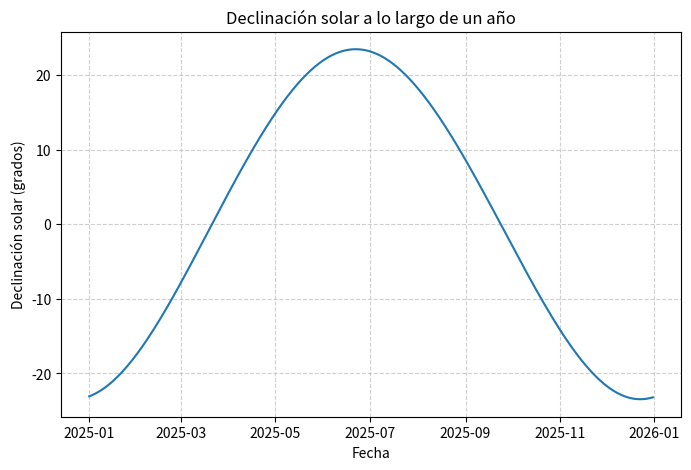
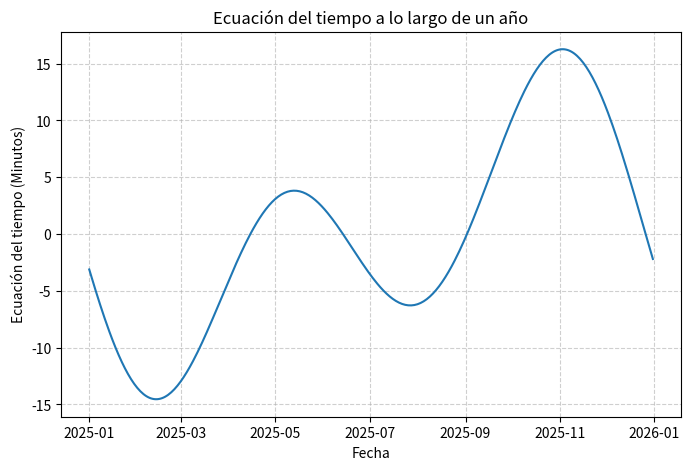
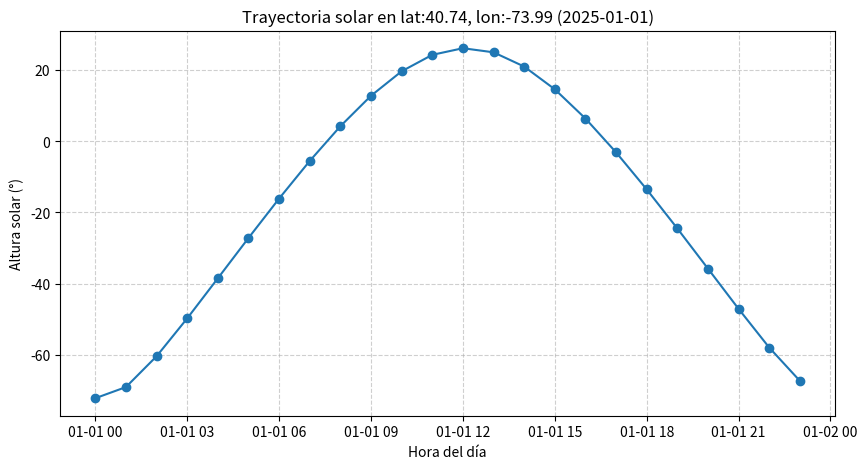
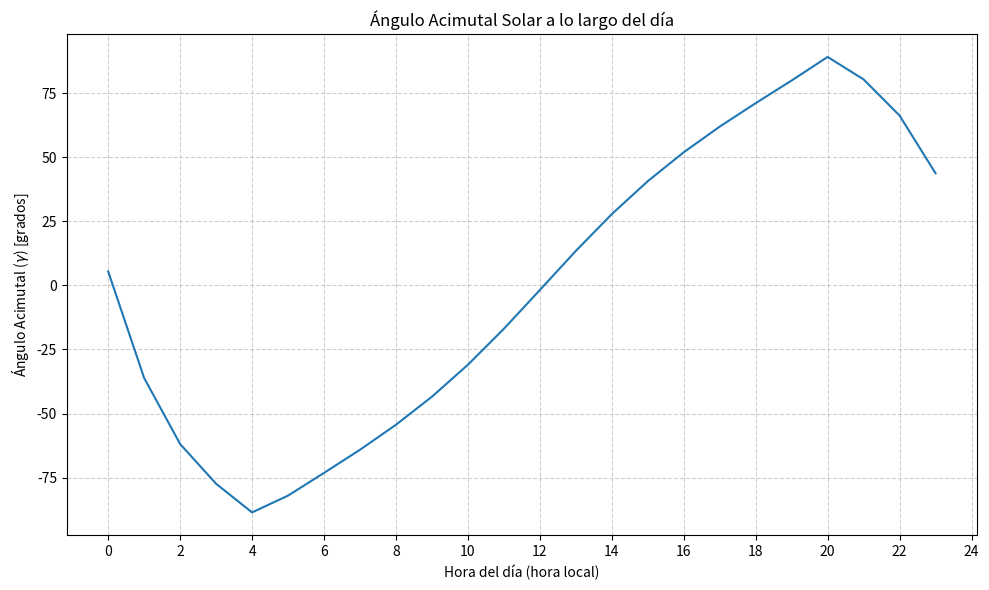

Here is the Python script that generated these plots, in order:
import matplotlib.pyplot as plt
from datetime import datetime, timedelta
import math
import numpy as np


def declinacion_solar(date):
  """
  Calcula la declinación solar en grados para una fecha dada.

  Args:
    date (datetime): Fecha.

  Returns:
    float: La declinación solar en grados.
  """
  # El día juliano (j) se calcula como el día del año (1-365 o 1-366)
  j = date.timetuple().tm_yday
  
  q = 2 * math.pi / 366
  c1 = -22.9840
  c2 = -0.3499
  c3 = -0.1398
  d1 = 3.78720
  d2 = 0.03205
  d3 = 0.0717
  suma = (c1 * math.cos(q * j) + d1 * math.sin(q * j)) + \
         (c2 * math.cos(2 * q * j) + d2 * math.sin(2 * q * j)) + \
         (c3 * math.cos(3 * q * j) + d3 * math.sin(3 * q * j))
  delta = suma + 0.33281
  return delta

def ec_tiempo(date):
  """
  Calcula la ecuación del tiempo en minutos para una fecha dada.

  Args:
     date (Datetime): Fecha.

  Returns:
    float: La ecuación del tiempo.
  """
  # El día juliano (j) se calcula como el día del año (1-365 o 1-366)
  j = date.timetuple().tm_yday
  
  q = 2 * math.pi / 366
  e1 = 0.43177
  e2 = -3.1650
  e3 = 0.07272
  f1 = -7.3764
  f2 = -9.3893
  f3 = -0.24498
  suma = (e1 * math.cos(q * j) + f1 * math.sin(q * j)) + \
         (e2 * math.cos(2 * q * j) + f2 * math.sin(2 * q * j)) + \
         (e3 * math.cos(3 * q * j) + f3 * math.sin(3 * q * j))
  epsilon = suma + 0.00037
  
  return epsilon

def tiempo_solar_verdadero(fecha, longitud_sitio, meridiano_oficial):
    """
    Calcula el tiempo solar verdadero (TSV) en horas para una fecha, hora y ubicación dadas.

    Args:
        fecha (datetime): Incluye la fecha y hora local.
        longitud_sitio (float): La longitud geográfica del sitio en grados.
        meridiano_oficial (float): El meridiano oficial de la zona horaria en grados.

    Returns:
        float: El tiempo solar verdadero en horas.
    """
    # Descomponer la hora local
    Hloc = fecha.hour
    Mloc = fecha.minute
    Sloc = fecha.second
    
    # Calcular el tiempo solar verdadero
    TSV = Hloc + (Mloc / 60) + (Sloc / 3600) + (meridiano_oficial - longitud_sitio) / 15 + ec_tiempo(fecha) / 60
    
    return TSV

def angulo_horario(longitud, hora, meridiano_oficial):
    """
    Parameters
    ----------
    longitud : float
        La longitud geográfica del sitio en grados.
    hora : datetime
        Hora local.
    meridiano_oficial : float
        El meridiano oficial de la zona horaria en grados.

    Returns
    -------
    float
        El ángulo horario en radianes.

    """
    TSV = tiempo_solar_verdadero(hora, longitud, meridiano_oficial)
  
    return math.pi*(TSV-12)/12 # Ya está en radianes

def altitud_solar(latitud, longitud, fecha, omega, declinacion):
    """
    Parameters
    ----------
    latitud : float
        La latitud geográfica del sitio en GRADOS.
    longitud : float
        La longitud geográfica del sitio en GRADOS.
    fecha : datetime
        La fecha local.
    omega : float
        El ángulo horario en RADIANES.
    declinacion : float
        La declinación solar en GRADOS.

    Returns
    -------
    altitud : float
        El ángulo de altitud solar en grados.

    """
    
    altitud = math.degrees( math.asin(math.sin(math.radians(latitud)) * math.sin(math.radians(declinacion)) +
                  math.cos(math.radians(latitud)) * math.cos(math.radians(declinacion)) * math.cos(omega)))
    
    return altitud

def comprobaciones():
    
    # Parámetros iniciales
    lat = 40.741895   # Latitud en grados
    lon = -73.989308   # Longitud en grados
    fecha_inicial = datetime(2025, 1, 1, 0, 0, 0) # Fecha y hora
    meridiano = -75.0 # Meridiano oficial de Colombia
    
    
    #### Comprobación de la declinación solar #### 
    
    # Generar datos para un año completo
    fechas = [fecha_inicial + timedelta(days=i) for i in range(365)]
    declinacion_valores = [declinacion_solar(fecha_inicial) for fecha_inicial in fechas]
    
    # Graficar
    plt.figure(figsize=(8, 5))
    plt.plot(fechas, declinacion_valores)
    plt.xlabel("Fecha")
    plt.ylabel("Declinación solar (grados)")
    plt.title("Declinación solar a lo largo de un año")
    plt.grid(True, linestyle='--', alpha=0.6)
    plt.show()
    
    
    #### Comprobación de la ecuación de tiempo #### 
    
    ecuacion_tiempo_valores = [ec_tiempo(fecha) for fecha in fechas]
    
    # Graficar
    plt.figure(figsize=(8, 5))
    plt.plot(fechas, ecuacion_tiempo_valores)
    plt.xlabel("Fecha")
    plt.ylabel("Ecuación del tiempo (Minutos)")
    plt.title("Ecuación del tiempo a lo largo de un año")
    plt.grid(True,linestyle='--', alpha=0.6)
    plt.show()
    
    
    #### Comprobación de la altitud solar #### 
    
    # Generar 24 horas (1 día)
    horas_dia = [fecha_inicial + timedelta(hours=i) for i in range(24)]    
    
    altitudes = [altitud_solar(lat, lon, hora, angulo_horario(lon, hora, meridiano), declinacion_solar(fecha_inicial)) for hora in horas_dia]
    
    # Graficar
    plt.figure(figsize=(10, 5))
    plt.plot(horas_dia, altitudes, marker='o')
    plt.xlabel("Hora del día")
    plt.ylabel("Altura solar (°)")
    plt.title(f"Trayectoria solar en lat:{lat:.2f}, lon:{lon:.2f} ({fecha_inicial.date()})")
    plt.grid(True, linestyle='--', alpha=0.6)
    plt.show()
    
    #### Comprobación del angulo acimutal solar #### 
    angulos_acimutales = []
    # Calcular declinación y ecuación del tiempo para el día
    declinacion = declinacion_solar(fecha_inicial)
    # Simular un día completo, hora a hora
    for hora in horas_dia:  # 24 horas
    
        omega = angulo_horario(lon, hora, meridiano)
        # Ángulo cenital (theta_c)
        theta_c = angulo_cenital(lat,lon, declinacion, hora, omega)                                                                
        gamma = angulo_acimutal(lat, declinacion, omega, theta_c)
        
        angulos_acimutales.append(gamma)

    # Graficar los resultados
    plt.figure(figsize=(10, 6))
    plt.plot(angulos_acimutales)
    plt.title('Ángulo Acimutal Solar a lo largo del día')
    plt.xlabel('Hora del día (hora local)')
    plt.ylabel('Ángulo Acimutal ($\gamma$) [grados]')
    plt.grid(True, linestyle='--', alpha=0.6)
    plt.xticks(np.arange(0, 25, 2))
    plt.tight_layout()
    plt.show()
    return None

# Ecuación del ángulo cenital (theta_z)
def angulo_cenital(latitud, longitud, declinacion, hora, omega):
    """
    Calcula el ángulo cenital en radianes.
    """
    theta_z = math.acos(math.sin(math.radians(latitud)) * math.sin(math.radians(declinacion)) + \
                  math.cos(math.radians(latitud)) * math.cos(math.radians(declinacion)) * math.cos(omega))
    return math.degrees(theta_z)


def angulo_acimutal_modificado(latitud, declinacion, omega, theta_c):
    """
    Calcula el ángulo acimutal modificado (gamma_prima) en radianes.

    Args:
        latitud (float): Latitud en radianes.
        declinacion (float): Declinación solar en radianes.
        omega (float): Ángulo horario en radianes.

    Returns:
        float: El ángulo acimutal modificado en radianes.
    """
    # Cálculo de gamma_prima
    gamma_prima = math.asin((math.cos(math.radians(declinacion)) * math.sin(omega))/math.sin(math.radians(theta_c)))
    return gamma_prima

def angulo_acimutal(phi, delta, omega, theta_c):
    """
    Calcula el ángulo acimutal (gamma) en grados para una fecha, hora y ubicación dadas.

    Args:
        phi (float): Latitud en grados.
        delta (float): Declinación solar en grados.
        omega (float): Ángulo horario en grados.

    Returns:
        float: El ángulo acimutal en grados.
    """
    gamma_prima = angulo_acimutal_modificado(phi, delta, omega, theta_c)


    # Coeficientes C1, C2 y C3

    if abs(delta) < abs(phi):         
        # Ángulo horario modificado (omega_w)
        omega_w = math.acos(math.tan(math.radians(delta)) / math.tan(math.radians(phi)))

        C1 = (omega_w - abs(omega)) / (omega_w - abs(omega))     
    else: C1 = 1
    C2 = (phi - delta) / abs(phi - delta)
    C3 = omega / abs(omega)

    # Ecuación del ángulo acimutal
    gamma = C1 * C2 * gamma_prima + (180 * C3 * (1 - C1*C2)/2)
    return math.degrees(gamma)

comprobaciones()